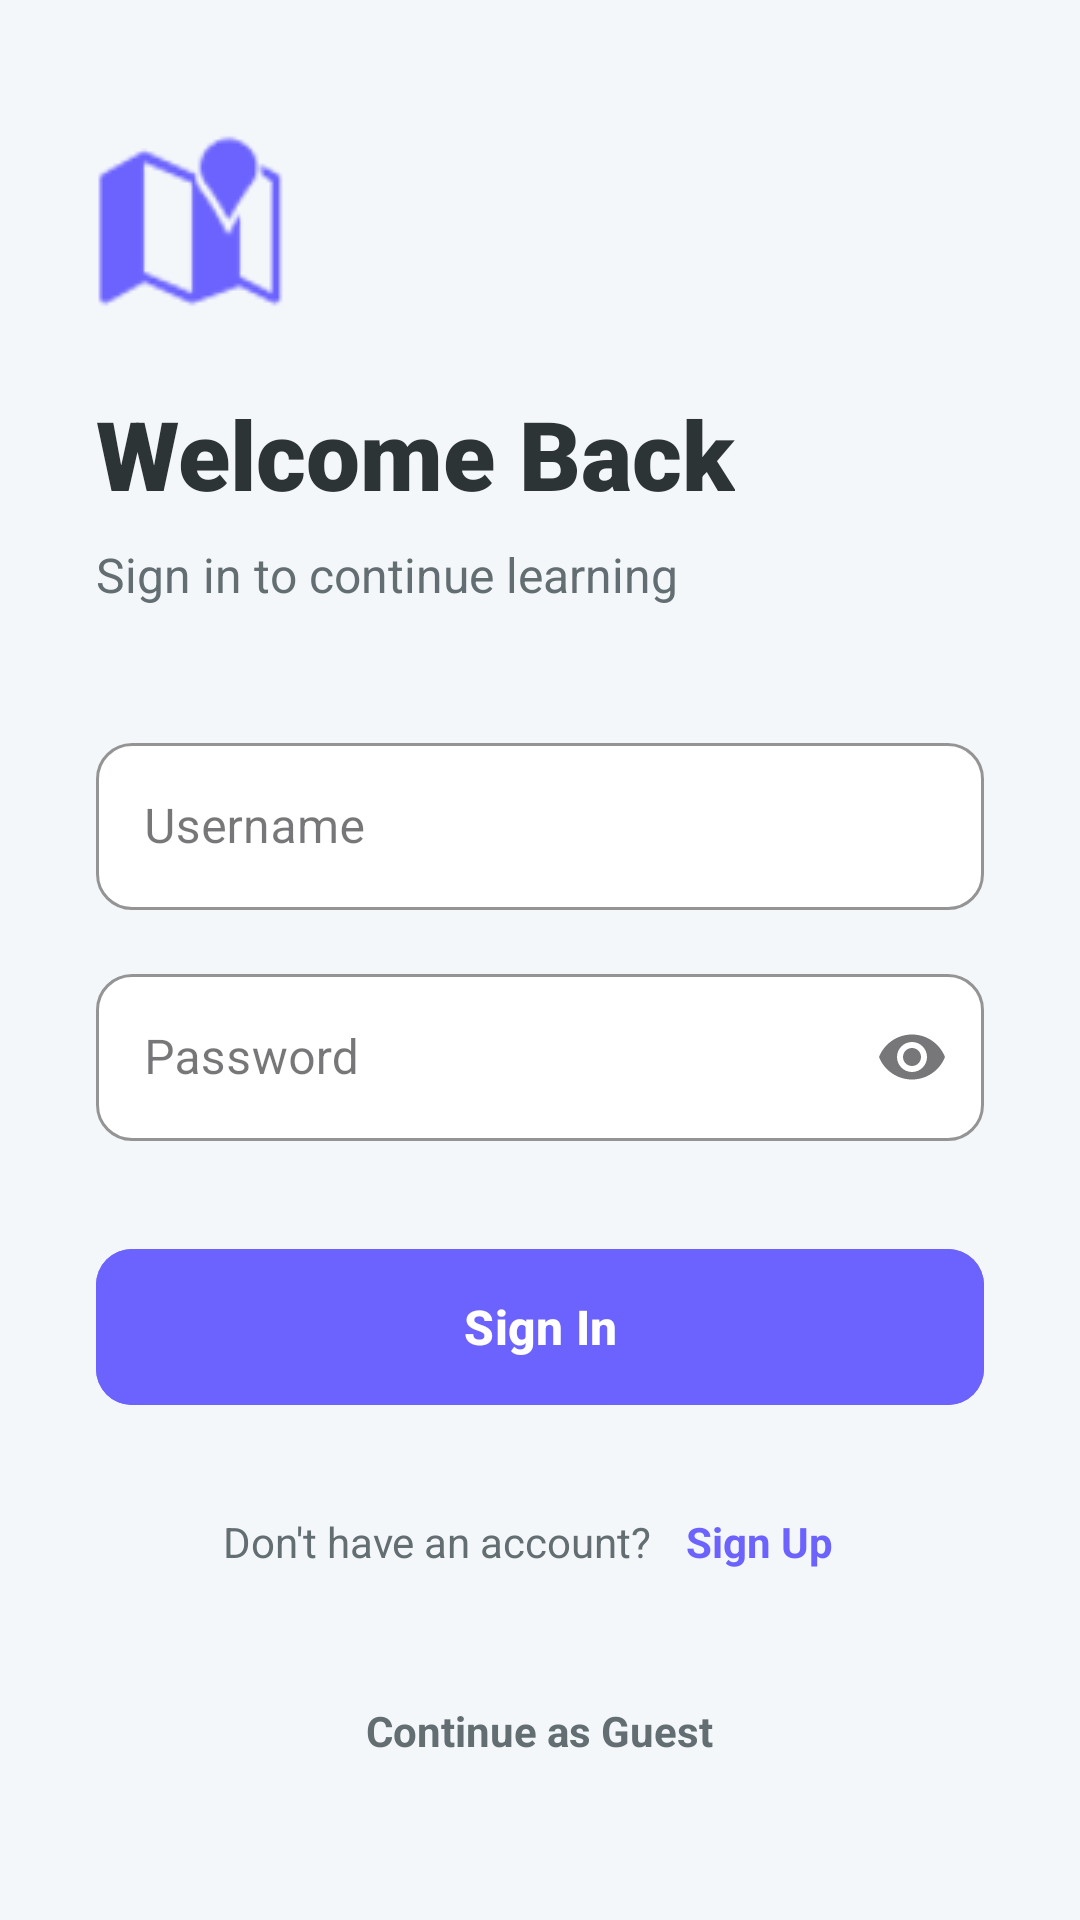

Layout XML and referenced resources for this Android screen:
<!-- AndroidManifest.xml: application theme Theme.Geolearn -->
<!-- res/layout/activity_login.xml -->
<?xml version="1.0" encoding="utf-8"?>
<ScrollView xmlns:android="http://schemas.android.com/apk/res/android"
    xmlns:app="http://schemas.android.com/apk/res-auto"
    xmlns:tools="http://schemas.android.com/tools"
    android:layout_width="match_parent"
    android:layout_height="match_parent"
    android:background="@color/background_page"
    android:fillViewport="true"
    tools:context=".auth.LoginActivity">

    <LinearLayout
        android:layout_width="match_parent"
        android:layout_height="wrap_content"
        android:orientation="vertical"
        android:padding="32dp"
        android:gravity="center_vertical">

        <ImageView
            android:layout_width="64dp"
            android:layout_height="64dp"
            android:src="@android:drawable/ic_dialog_map"
            app:tint="@color/primary"
            android:layout_marginBottom="24dp"/>

        <TextView
            android:layout_width="wrap_content"
            android:layout_height="wrap_content"
            android:text="Welcome Back"
            android:textSize="32sp"
            android:fontFamily="sans-serif-black"
            android:textColor="@color/text_primary"
            android:layout_marginBottom="8dp"/>

        <TextView
            android:layout_width="wrap_content"
            android:layout_height="wrap_content"
            android:text="Sign in to continue learning"
            android:textSize="16sp"
            android:textColor="@color/text_secondary"
            android:layout_marginBottom="40dp"/>

        <com.google.android.material.textfield.TextInputLayout
            android:layout_width="match_parent"
            android:layout_height="wrap_content"
            android:hint="Username"
            app:boxBackgroundColor="@color/surface_card"
            app:boxCornerRadiusTopStart="12dp"
            app:boxCornerRadiusTopEnd="12dp"
            app:boxCornerRadiusBottomStart="12dp"
            app:boxCornerRadiusBottomEnd="12dp"
            app:boxStrokeColor="@color/primary"
            style="@style/Widget.MaterialComponents.TextInputLayout.OutlinedBox"
            android:layout_marginBottom="16dp">

            <com.google.android.material.textfield.TextInputEditText
                android:id="@+id/etUsername"
                android:layout_width="match_parent"
                android:layout_height="wrap_content"
                android:inputType="text"/>
        </com.google.android.material.textfield.TextInputLayout>

        <com.google.android.material.textfield.TextInputLayout
            android:layout_width="match_parent"
            android:layout_height="wrap_content"
            android:hint="Password"
            app:boxBackgroundColor="@color/surface_card"
            app:boxCornerRadiusTopStart="12dp"
            app:boxCornerRadiusTopEnd="12dp"
            app:boxCornerRadiusBottomStart="12dp"
            app:boxCornerRadiusBottomEnd="12dp"
            app:boxStrokeColor="@color/primary"
            app:endIconMode="password_toggle"
            style="@style/Widget.MaterialComponents.TextInputLayout.OutlinedBox"
            android:layout_marginBottom="32dp">

            <com.google.android.material.textfield.TextInputEditText
                android:id="@+id/etPassword"
                android:layout_width="match_parent"
                android:layout_height="wrap_content"
                android:inputType="textPassword"/>
        </com.google.android.material.textfield.TextInputLayout>

        <com.google.android.material.button.MaterialButton
            android:id="@+id/btnLogin"
            android:layout_width="match_parent"
            android:layout_height="60dp"
            android:text="Sign In"
            android:textSize="16sp"
            android:textStyle="bold"
            app:cornerRadius="12dp"
            android:backgroundTint="@color/primary"
            android:layout_marginBottom="24dp"/>

        <LinearLayout
            android:layout_width="match_parent"
            android:layout_height="wrap_content"
            android:gravity="center"
            android:orientation="horizontal"
            android:layout_marginBottom="24dp">

            <TextView
                android:layout_width="wrap_content"
                android:layout_height="wrap_content"
                android:text="Don't have an account? "
                android:textColor="@color/text_secondary"/>

            <TextView
                android:id="@+id/tvRegister"
                android:layout_width="wrap_content"
                android:layout_height="wrap_content"
                android:text="Sign Up"
                android:textStyle="bold"
                android:textColor="@color/primary"
                android:clickable="true"
                android:focusable="true"
                android:padding="8dp"/>
        </LinearLayout>

        <TextView
            android:id="@+id/tvGuest"
            android:layout_width="wrap_content"
            android:layout_height="wrap_content"
            android:text="Continue as Guest"
            android:textStyle="bold"
            android:textColor="@color/text_secondary"
            android:clickable="true"
            android:focusable="true"
            android:layout_gravity="center"
            android:padding="12dp"
            android:background="?attr/selectableItemBackgroundBorderless"/>

    </LinearLayout>
</ScrollView>
<!-- resources referenced by this layout -->
<resources>
  <color name="background_page">#F4F7FA</color>
  <color name="primary">#6C63FF</color>
  <color name="surface_card">#FFFFFF</color>
  <color name="text_primary">#2D3436</color>
  <color name="text_secondary">#636E72</color>
  <style name="Theme.Geolearn" parent="Base.Theme.Geolearn" />
  <style name="Base.Theme.Geolearn" parent="Theme.Material3.DayNight.NoActionBar">
      </style>
</resources>
